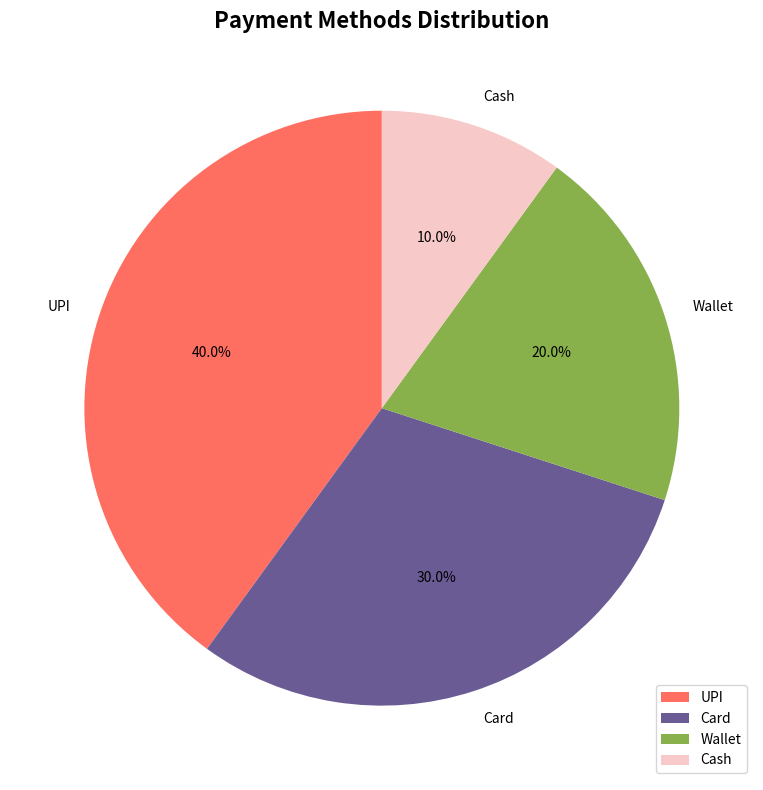

This figure's Python source:
"""Create a pie chart representing the percentage of different payment methods (UPI, Card, Wallet, Cash)
used on an e-commerce app (like Flipkart), and add a legend positioned at the lower right corner of the plot.
"""

import matplotlib.pyplot as plt

payment_methods = ['UPI', 'Card', 'Wallet', 'Cash']
percentages = [40, 30, 20, 10]

# Create the pie chart

plt.figure(figsize=(8, 8))
plt.pie(percentages, labels=payment_methods, autopct='%1.1f%%', startangle=90, colors=['#FF6F61', '#6B5B95', '#88B04B', '#F7CAC9'])
plt.title('Payment Methods Distribution', fontsize=16, fontweight='bold')

# Add a legend positioned at the lower right corner
plt.legend(payment_methods, loc='lower right', fontsize=10)

plt.tight_layout()
plt.show()
